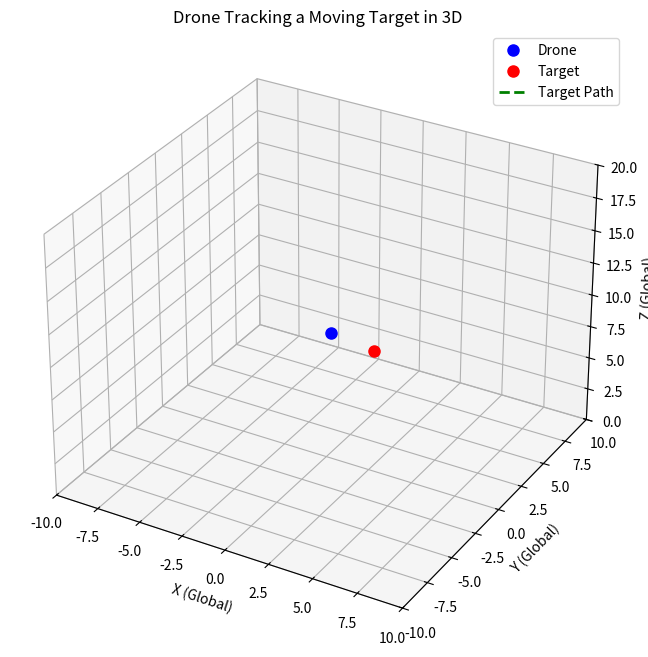

Write the Python code that produced this figure.
import numpy as np
import matplotlib.pyplot as plt
from mpl_toolkits.mplot3d import Axes3D  # enables 3D plotting
from matplotlib.animation import FuncAnimation

# --------------------------------------------------------------
# Simulation Parameters
# --------------------------------------------------------------

# Drone's initial pose in world coordinates:
# Format: [x, y, z, yaw, pitch, roll]
# For simplicity we assume constant orientation.
drone_pose = np.array([0.0, 0.0, 10.0, np.pi/6, 0.0, 0.0])
print("Initial Drone Pose (global):", drone_pose)

# Time vector
num_frames = 200
t = np.linspace(0, 20, num_frames)

# Define a moving target path in global coordinates.
# The target follows an oscillatory path in x-y and varying height in z.
target_positions = np.column_stack((
    5 * np.sin(0.2 * t),      # x-coordinate
    5 * np.cos(0.2 * t),      # y-coordinate
    2 * np.sin(0.1 * t) + 5   # z-coordinate (elevated for visibility)
))
print("First Target Position (global):", target_positions[0])
print("Last Target Position (global):", target_positions[-1])

# Proportional gain for the drone to move toward the target.
alpha = 0.05

# --------------------------------------------------------------
# Set Up the 3D Plot
# --------------------------------------------------------------

fig = plt.figure(figsize=(10, 8))
ax = fig.add_subplot(111, projection='3d')
ax.set_xlim(-10, 10)
ax.set_ylim(-10, 10)
ax.set_zlim(0, 20)
ax.set_xlabel("X (Global)")
ax.set_ylabel("Y (Global)")
ax.set_zlabel("Z (Global)")
ax.set_title("Drone Tracking a Moving Target in 3D")

# Initialize plot elements (with empty data)
drone_plot, = ax.plot([], [], [], 'bo', markersize=8, label="Drone")
target_plot, = ax.plot([], [], [], 'ro', markersize=8, label="Target")
path_plot, = ax.plot([], [], [], 'g--', linewidth=2, label="Target Path")

# --------------------------------------------------------------
# Update Function for Animation
# --------------------------------------------------------------
def update(frame):
    global drone_pose

    # Get the current target position from our simulated path.
    current_target = target_positions[frame]
    
    # Update the drone's position using a proportional step toward the target.
    current_pos = drone_pose[:3]
    new_pos = current_pos + alpha * (current_target - current_pos)
    drone_pose[:3] = new_pos

    # Print sample output every 50 frames.
    if frame % 50 == 0:
        print(f"Frame {frame:3d}:")
        print("   Drone Position (x,y,z):", drone_pose[:3])
        print("   Current Target Position:", current_target)
    
    # Update plot data.
    # For the markers, we pass the positions as single-element lists.
    drone_plot.set_data([drone_pose[0]], [drone_pose[1]])
    drone_plot.set_3d_properties([drone_pose[2]])
    
    target_plot.set_data([current_target[0]], [current_target[1]])
    target_plot.set_3d_properties([current_target[2]])
    
    # Update the line representing the target path (up to current frame)
    path_plot.set_data(target_positions[:frame, 0], target_positions[:frame, 1])
    path_plot.set_3d_properties(target_positions[:frame, 2])
    
    return drone_plot, target_plot, path_plot

# --------------------------------------------------------------
# Run the Animation
# --------------------------------------------------------------
ani = FuncAnimation(fig, update, frames=num_frames, interval=50, blit=True)
ax.legend()
plt.show()
